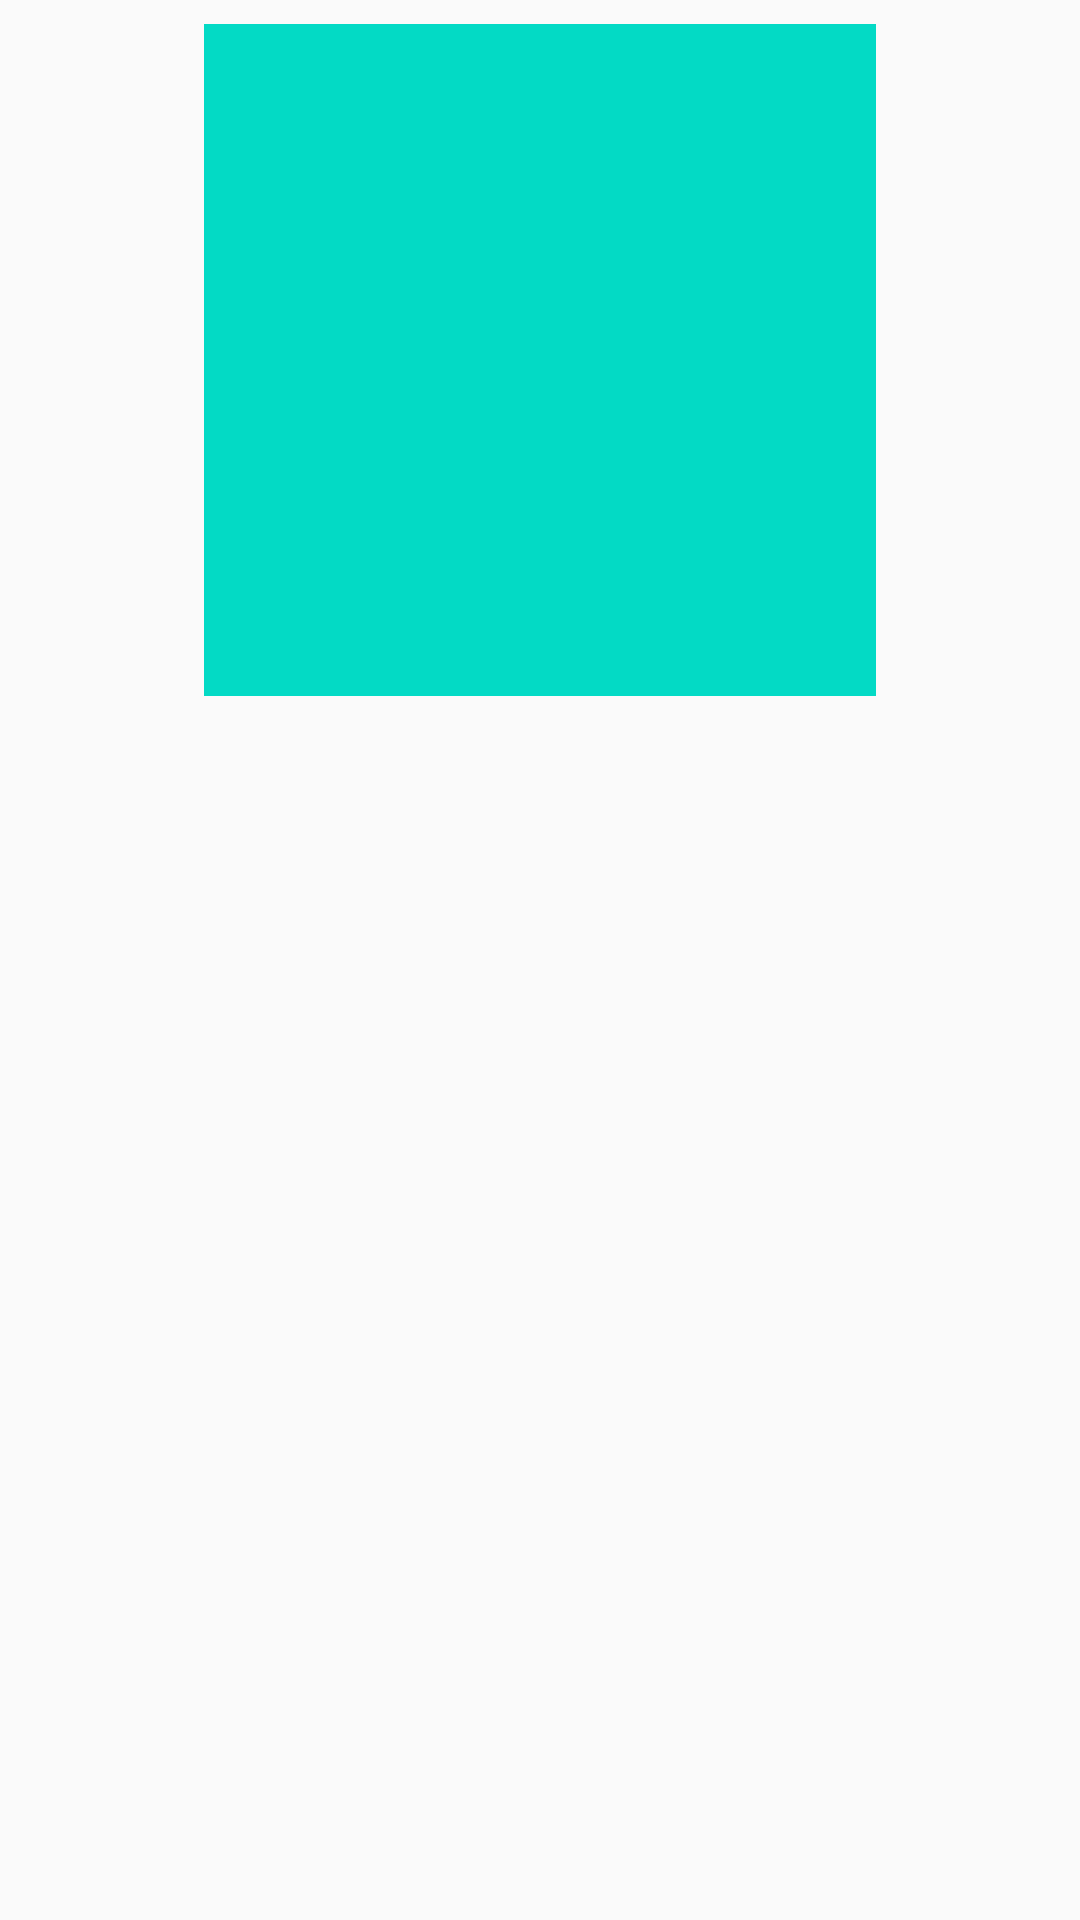

Here is an Android app screen rendered from its layout file. Give the layout XML and the strings, colors and styles it references.
<!-- AndroidManifest.xml: application theme AppTheme -->
<!-- res/layout/fragment_detail.xml -->
<?xml version="1.0" encoding="utf-8"?>
<LinearLayout xmlns:android="http://schemas.android.com/apk/res/android"
    xmlns:app="http://schemas.android.com/apk/res-auto"
    android:orientation="vertical"
    android:layout_width="match_parent"
    android:layout_height="match_parent">

    <ImageView
        android:id="@+id/coverImageView"
        android:padding="8dp"
        android:layout_gravity="center"
        android:layout_width="240dp"
        android:layout_height="240dp"
        app:srcCompat="@color/colorAccent"
        android:contentDescription="@string/coverimageviewDescription" />

    <TextView
        style="@style/titleTextStyle"
        android:gravity="center_horizontal"
        android:id="@+id/titleTextView"
        android:layout_width="match_parent"
        android:layout_height="wrap_content" />

    <TextView
        style="@style/yearTextStyle"
        android:gravity="center_horizontal"
        android:id="@+id/authorTextView"
        android:layout_width="match_parent"
        android:layout_height="wrap_content" />

    <TextView
        style="@style/descriptionTextStyle"
        android:gravity="center_horizontal"
        android:id="@+id/descriptonTextView"
        android:layout_width="match_parent"
        android:layout_height="match_parent"
        android:scrollbars="vertical" />

</LinearLayout>
<!-- resources referenced by this layout -->
<resources>
  <string name="coverimageviewDescription">coverImageView</string>
  <style name="descriptionTextStyle">
          <item name="android:textColor">@color/colorPrimary</item>
          <item name="android:textStyle">italic</item>
          <item name="android:textSize">18sp</item>
      </style>
  <style name="titleTextStyle">
          <item name="android:textColor">@color/colorPrimaryDark</item>
          <item name="android:textStyle">bold</item>
          <item name="android:fontFamily">serif</item>
          <item name="android:textSize">22sp</item>
      </style>
  <style name="yearTextStyle">
          <item name="android:textColor">@color/colorAccent</item>
          <item name="android:textStyle">bold</item>
          <item name="android:textSize">16sp</item>
      </style>
  <style name="AppTheme" parent="Theme.AppCompat.Light.DarkActionBar">
          
          <item name="colorPrimary">@color/colorPrimary</item>
          <item name="colorPrimaryDark">@color/colorPrimaryDark</item>
          <item name="colorAccent">@color/colorAccent</item>
      </style>
  <!-- not gathered from this repository: default colours our renderer supplied (Android Studio template values) -->
  <color name="colorPrimary">#FF6200EE</color>
  <color name="colorPrimaryDark">#FF3700B3</color>
  <color name="colorAccent">#FF03DAC5</color>
</resources>
